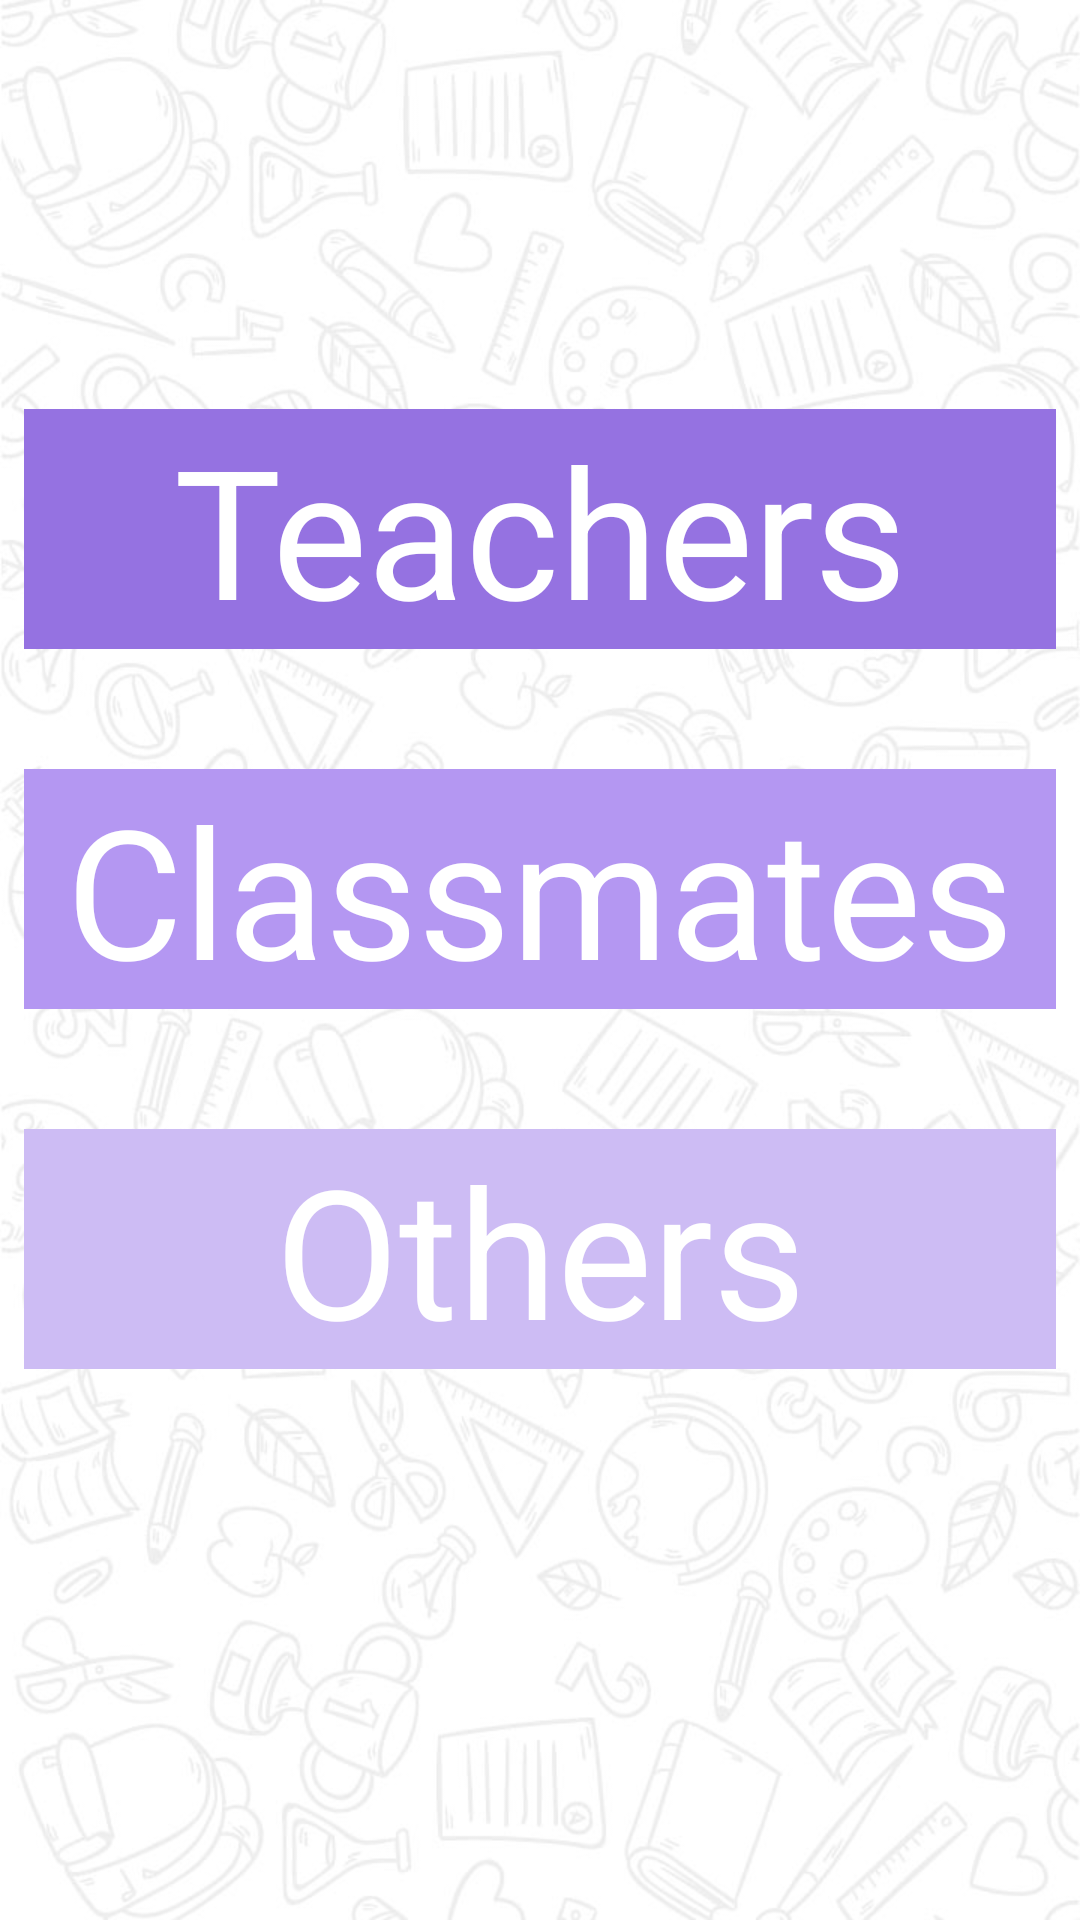

Write the Android layout XML for this screen, with the resource values it uses.
<!-- AndroidManifest.xml: application theme AppTheme -->
<!-- res/layout/fragment_contacts.xml -->
<?xml version="1.0" encoding="utf-8"?>
<android.support.constraint.ConstraintLayout
    android:background="@drawable/back"
    xmlns:android="http://schemas.android.com/apk/res/android"
    xmlns:app="http://schemas.android.com/apk/res-auto"
    xmlns:tools="http://schemas.android.com/tools"
    android:layout_width="match_parent"
    android:layout_height="match_parent"
    tools:context=".Home.Contact.ShowContatcs.ContactsFragment">

        <TextView
            android:id="@+id/teachersTextView"
            android:layout_width="match_parent"
            android:layout_height="wrap_content"
            android:layout_centerHorizontal="true"
            android:layout_centerVertical="true"
            android:layout_marginBottom="8dp"
            android:layout_marginEnd="8dp"
            android:layout_marginStart="8dp"
            android:layout_marginTop="8dp"
            android:background="@color/shade1"
            android:text="@string/teachers"
            android:textAlignment="center"
            android:textColor="@color/text_color"
            android:textSize="60sp"
            app:layout_constraintBottom_toBottomOf="parent"
            app:layout_constraintEnd_toEndOf="parent"
            app:layout_constraintHorizontal_bias="0.0"
            app:layout_constraintStart_toStartOf="parent"
            app:layout_constraintTop_toTopOf="parent"
            app:layout_constraintVertical_bias="0.236" />

        <TextView

            android:id="@+id/classmatesTextView"
            android:layout_width="match_parent"
            android:layout_height="wrap_content"
            android:layout_centerHorizontal="true"
            android:layout_centerVertical="true"
            android:layout_marginBottom="8dp"
            android:layout_marginEnd="8dp"
            android:layout_marginStart="8dp"
            android:layout_marginTop="40dp"
            android:background="@color/shade2"
            android:text="@string/classmates"
            android:textAlignment="center"
            android:textColor="@color/text_color"
            android:textSize="60sp"
            app:layout_constraintBottom_toBottomOf="parent"
            app:layout_constraintEnd_toEndOf="parent"
            app:layout_constraintHorizontal_bias="0.0"
            app:layout_constraintStart_toStartOf="parent"
            app:layout_constraintTop_toBottomOf="@+id/teachersTextView"
            app:layout_constraintVertical_bias="0.0" />

        <TextView
            android:id="@+id/othersTextView"
            android:layout_width="match_parent"
            android:layout_height="wrap_content"
            android:layout_centerHorizontal="true"
            android:layout_centerVertical="true"
            android:layout_marginBottom="8dp"
            android:layout_marginEnd="8dp"
            android:layout_marginStart="8dp"
            android:layout_marginTop="40dp"
            android:background="@color/shade3"
            android:text="@string/others"
            android:textAlignment="center"
            android:textColor="@color/text_color"
            android:textSize="60sp"
            app:layout_constraintBottom_toBottomOf="parent"
            app:layout_constraintEnd_toEndOf="parent"
            app:layout_constraintHorizontal_bias="0.0"
            app:layout_constraintStart_toStartOf="parent"
            app:layout_constraintTop_toBottomOf="@+id/classmatesTextView"
            app:layout_constraintVertical_bias="0.0" />

</android.support.constraint.ConstraintLayout>
<!-- resources referenced by this layout -->
<resources>
  <color name="shade1">#9572e1</color>
  <color name="shade2">#b497f2</color>
  <color name="shade3">#cdbcf4</color>
  <color name="text_color">#fff</color>
  <!-- drawable back: jpg bitmap (drawable, 81013 bytes) -->
  <string name="classmates">Classmates</string>
  <string name="others">Others</string>
  <string name="teachers">Teachers</string>
  <style name="AppTheme" parent="Theme.AppCompat.Light.NoActionBar">
          
          <item name="colorPrimary">@color/colorPrimary</item>
          <item name="colorPrimaryDark">@color/colorPrimaryDark</item>
          <item name="colorAccent">@color/colorAccent</item>
      </style>
  <color name="colorPrimary">#6b45bd</color>
  <color name="colorPrimaryDark">#4f28a1</color>
  <color name="colorAccent">#6b45bd</color>
</resources>
